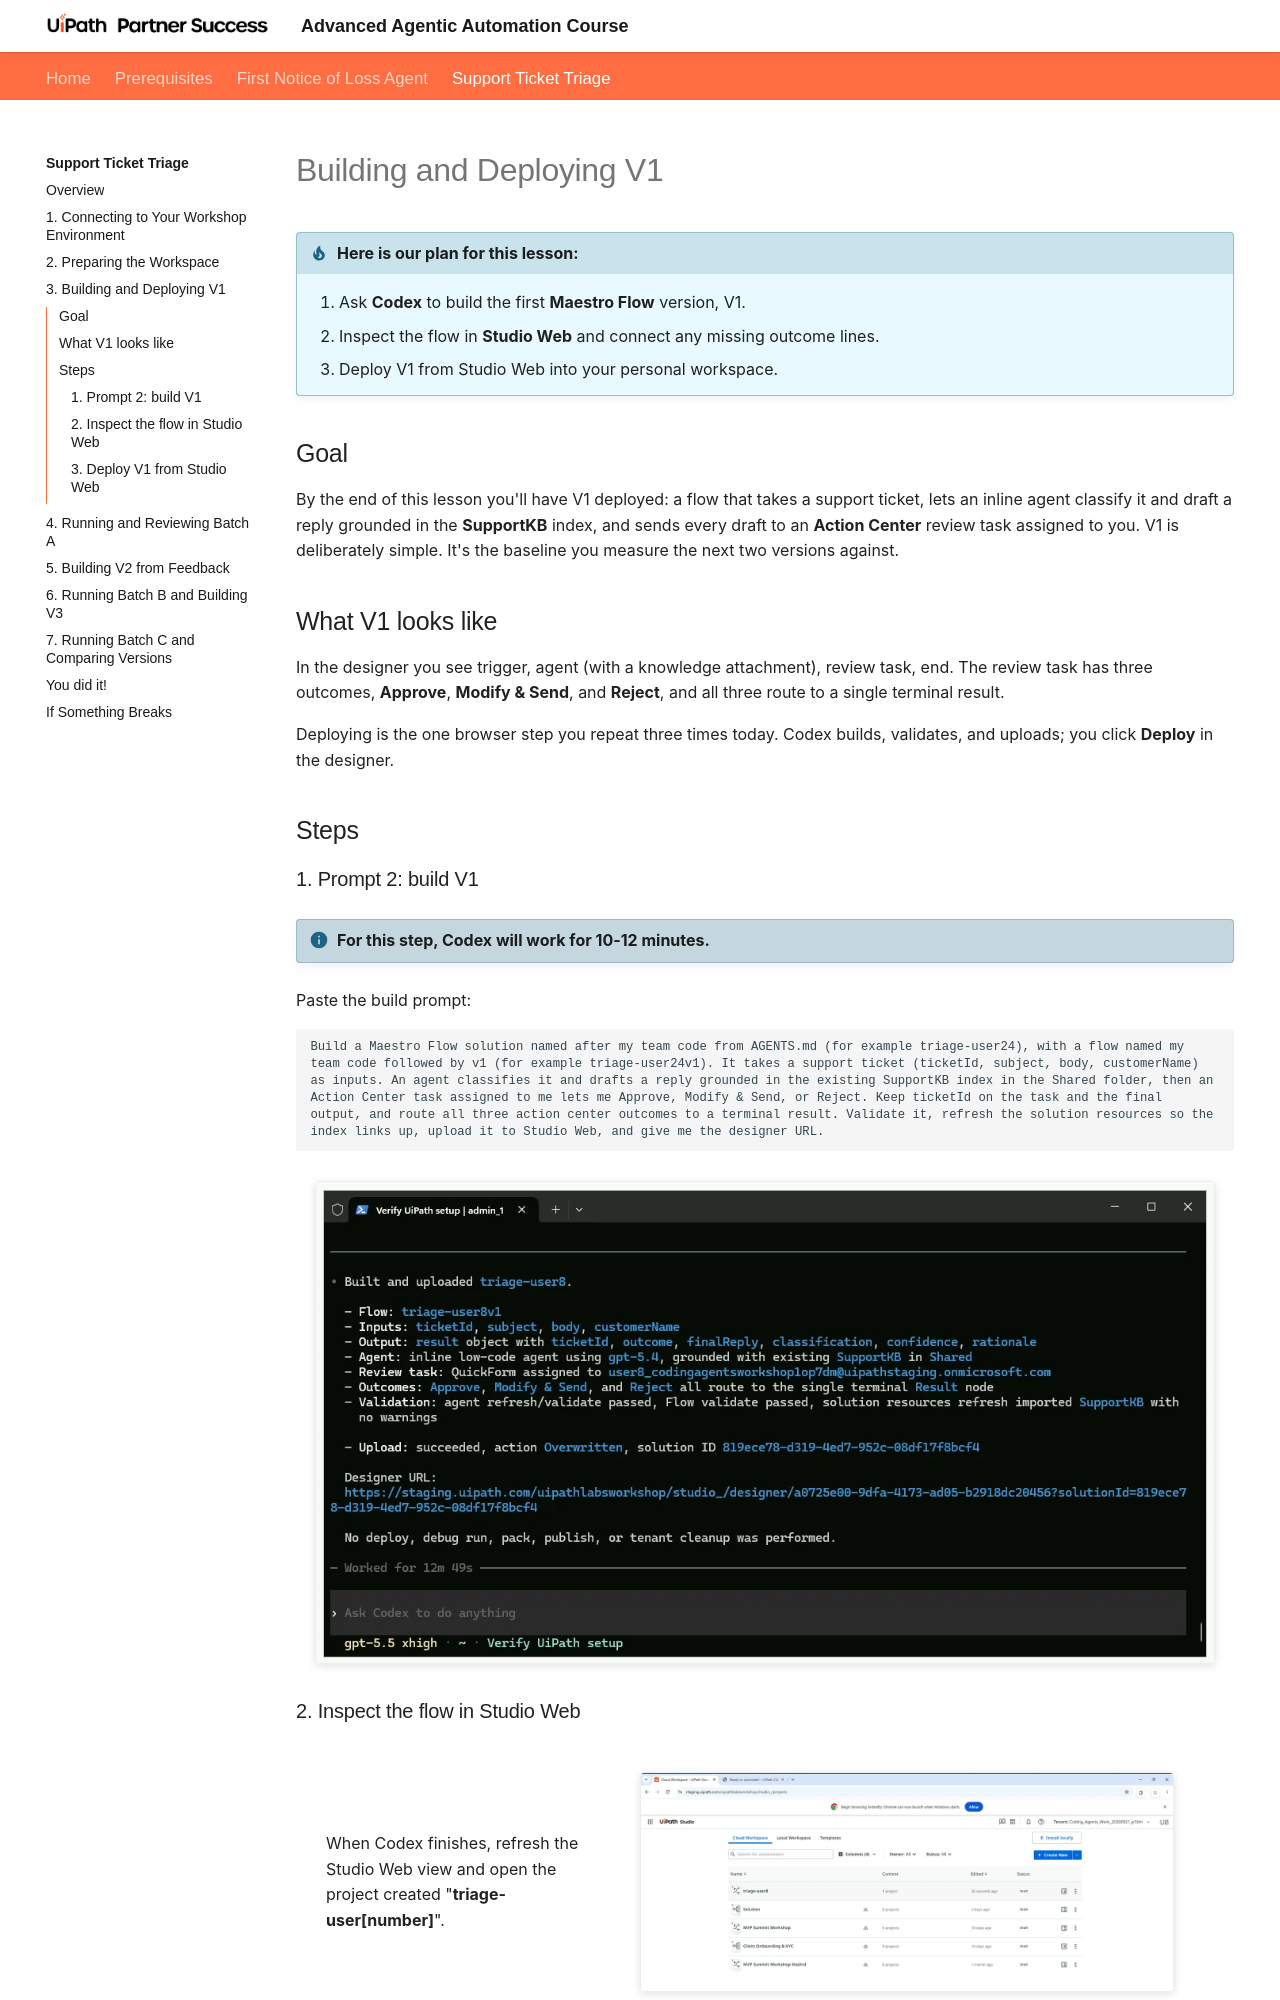

repository: UiPath-Technical-Partner-Success/AgenticAdvancedWorkshop · page: support-ticket-triage/3-build-and-deploy-v1/index.html · generator: mkdocs

# Building and Deploying V1

!!! tip "Here is our plan for this lesson:"

    1. Ask **Codex** to build the first **Maestro Flow** version, V1.
    2. Inspect the flow in **Studio Web** and connect any missing outcome lines.
    3. Deploy V1 from Studio Web into your personal workspace.

## Goal

By the end of this lesson you'll have V1 deployed: a flow that takes a support ticket, lets an inline agent classify it and draft a reply grounded in the **SupportKB** index, and sends every draft to an **Action Center** review task assigned to you. V1 is deliberately simple. It's the baseline you measure the next two versions against.

## What V1 looks like

In the designer you see trigger, agent (with a knowledge attachment), review task, end. The review task has three outcomes, **Approve**, **Modify & Send**, and **Reject**, and all three route to a single terminal result.

Deploying is the one browser step you repeat three times today. Codex builds, validates, and uploads; you click **Deploy** in the designer.

## Steps
